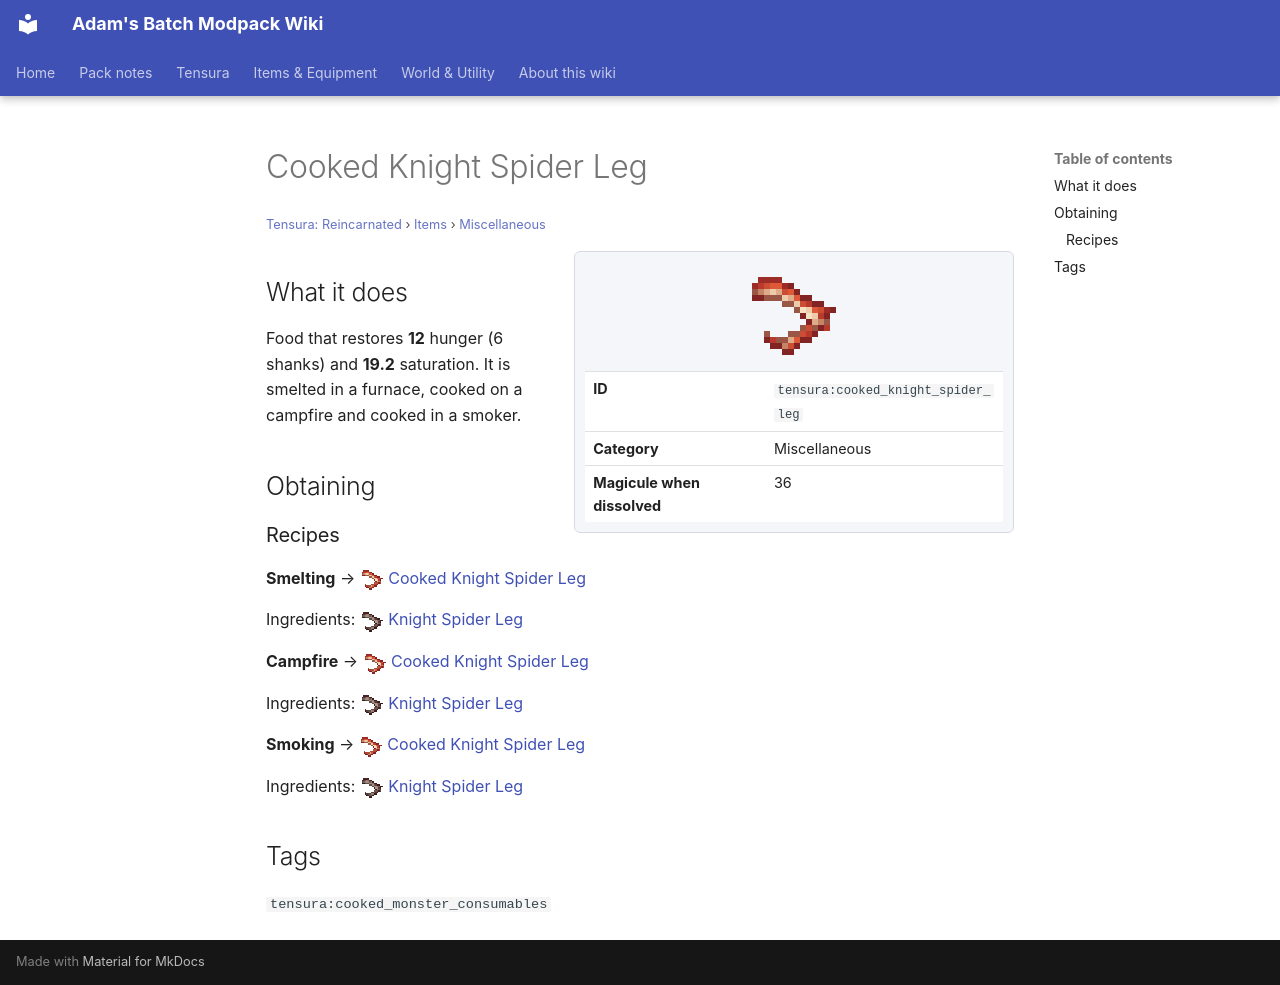

repository: Proteus-Nell/Adams-Batch-MC-Modpack-Wiki · page: tensura-reincarnated/items/miscellaneous/cooked-knight-spider-leg/index.html · generator: mkdocs

# Cooked Knight Spider Leg

<small>[Tensura: Reincarnated](../../index.md) &rsaquo; [Items](../index.md) &rsaquo; [Miscellaneous](index.md)</small>

<div class="infobox" markdown>

![Cooked Knight Spider Leg](../../../assets/icons/tensura/item/cooked_knight_spider_leg.png)

| | |
|---|---|
| **ID** | `tensura:cooked_knight_spider_leg` |
| **Category** | Miscellaneous |
| **Magicule when dissolved** | 36 |

</div>

## What it does

Food that restores **12** hunger (6 shanks) and **19.2** saturation. It is smelted in a furnace, cooked on a campfire and cooked in a smoker.

## Obtaining

### Recipes

**Smelting** &rarr; ![](../../../assets/icons/tensura/item/cooked_knight_spider_leg.png) [Cooked Knight Spider Leg](cooked-knight-spider-leg.md)

Ingredients: ![](../../../assets/icons/tensura/item/knight_spider_leg.png) [Knight Spider Leg](knight-spider-leg.md)

**Campfire** &rarr; ![](../../../assets/icons/tensura/item/cooked_knight_spider_leg.png) [Cooked Knight Spider Leg](cooked-knight-spider-leg.md)

Ingredients: ![](../../../assets/icons/tensura/item/knight_spider_leg.png) [Knight Spider Leg](knight-spider-leg.md)

**Smoking** &rarr; ![](../../../assets/icons/tensura/item/cooked_knight_spider_leg.png) [Cooked Knight Spider Leg](cooked-knight-spider-leg.md)

Ingredients: ![](../../../assets/icons/tensura/item/knight_spider_leg.png) [Knight Spider Leg](knight-spider-leg.md)

## Tags

`tensura:cooked_monster_consumables`
